Dataset: dl_data (GitHub, OpenhackHacker1/code). Classes: axes, boots, carabiners, crampons, gloves, hardshell jackets, harnesses, helmets, insulated jackets, pulleys, rope, tents.

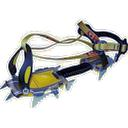
Label: crampons

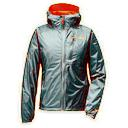
Label: hardshell jackets

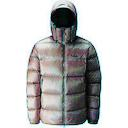
Label: insulated jackets

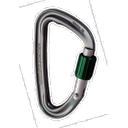
Label: carabiners

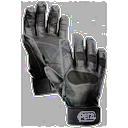
Label: gloves

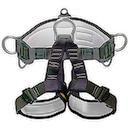
Label: harnesses
